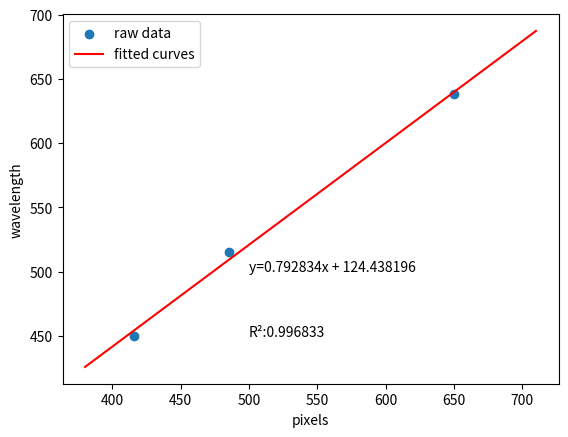

Here is the Python script that generated this plot:
import numpy as np
import matplotlib.pyplot as plt

# 示例数据
pixels = np.array([416, 485, 650])
wavelength = np.array([450, 515, 638])

# 一次多项式拟合
coefficients = np.polyfit(pixels, wavelength, 1)

# 生成拟合后的曲线
# x_fit = np.linspace(min(pixels), max(pixels), 100)
x_fit = np.linspace(380, 710, 330)
y_fit = np.polyval(coefficients, x_fit)

# 输出拟合公式
k, b = coefficients  # 提取系数
# a, b, c = coefficients  # 二次拟合系数
fit_equation = "y={:.6f}x + {:.6f}".format(k, b)  # 构建拟合公式的字符串表示
# fit_equation = "y={:.6f}x^2 + {:.6f}x + {:.6f}".format(a, b, c)  # 构建拟合公式的字符串表示
print("拟合公式:", fit_equation)

# 计算总平方和
total_sum_squares = np.sum((wavelength - np.mean(wavelength))**2)
# 计算残差平方和（Residual Sum of Squares）
residual_sum_squares = np.sum((wavelength - np.polyval(coefficients, pixels))**2)
# 计算决定系数
r_squared = 1 - (residual_sum_squares / total_sum_squares)


# 绘制原始数据和拟合曲线
plt.scatter(pixels, wavelength, label='raw data')
plt.plot(x_fit, y_fit, label='fitted curves', color='red')
plt.legend()
plt.xlabel('pixels')
plt.ylabel('wavelength')
plt.annotate(fit_equation, xy=(500, 500))
plt.annotate("R²:{:.6f}".format(r_squared), xy=(500, 450))
plt.show()

print(y_fit[0])
print(y_fit[329])
